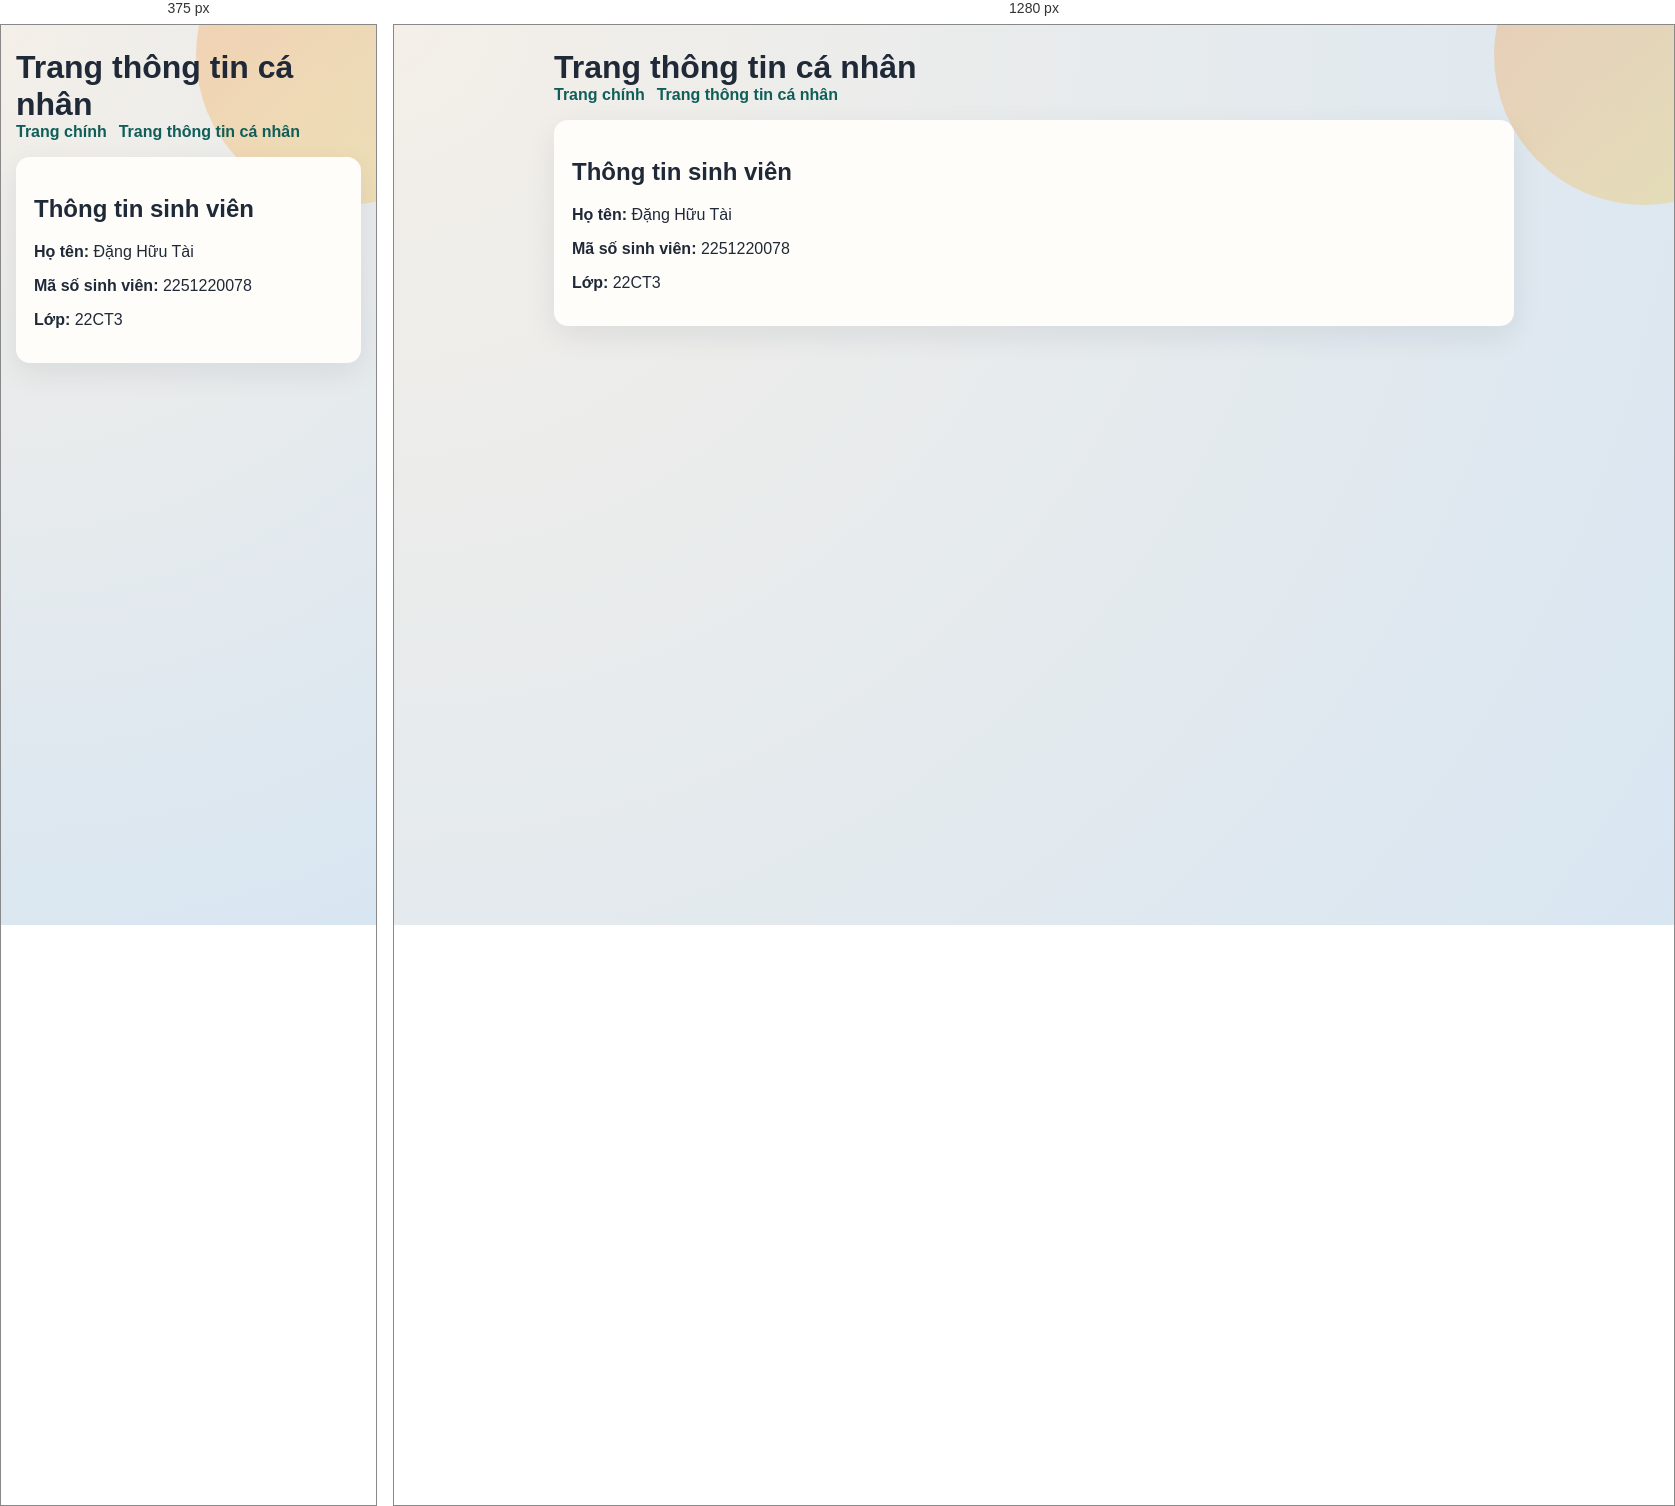
Rendered at 375 px and 1280 px, left to right.

<!-- file: about.html -->
<!DOCTYPE html>
<html lang="vi">
  <head>
    <meta charset="UTF-8" />
    <meta name="viewport" content="width=device-width, initial-scale=1.0" />
    <title>KTGKDevOps - About</title>
    <link rel="stylesheet" href="style.css" />
  </head>
  <body>
    <div class="bg-shape"></div>
    <main class="container">
      <header>
        <h1>Trang thông tin cá nhân</h1>
        <nav>
          <a href="/">Trang chính</a>
          <a href="/about">Trang thông tin cá nhân</a>
        </nav>
      </header>

      <section class="card about-card">
        <h2>Thông tin sinh viên</h2>
        <p><strong>Họ tên:</strong> Đặng Hữu Tài</p>
        <p><strong>Mã số sinh viên:</strong> 2251220078</p>
        <p><strong>Lớp:</strong> 22CT3</p>
      </section>
    </main>
  </body>
</html>   


/* @media block from style.css */
@media (max-width: 640px) {
  .section-title {
    align-items: flex-start;
    flex-direction: column;
  }
}